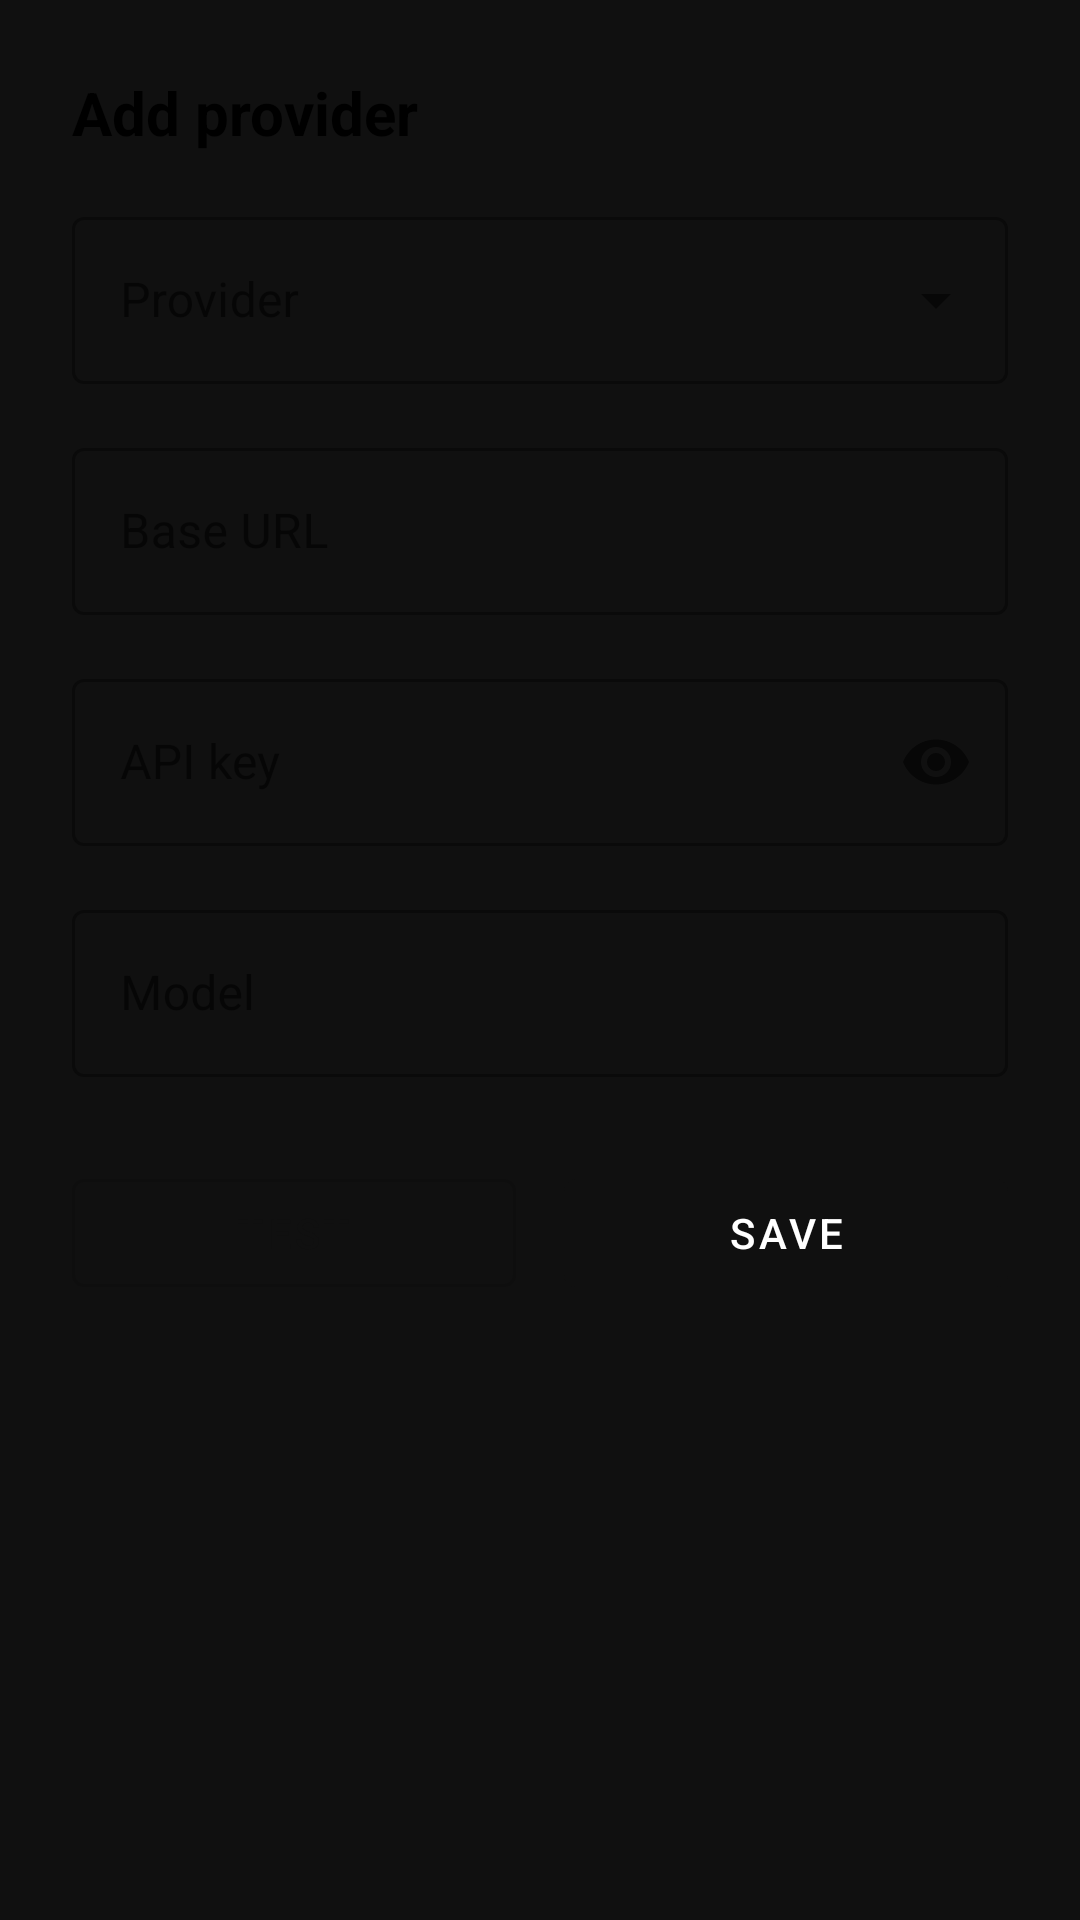

Produce the Android XML layout that renders to this screen, including the resource entries it uses.
<!-- AndroidManifest.xml: application theme Theme.Delta -->
<!-- res/layout/dialog_provider_config.xml -->
<?xml version="1.0" encoding="utf-8"?>
<ScrollView xmlns:android="http://schemas.android.com/apk/res/android"
    android:layout_width="match_parent"
    android:layout_height="wrap_content">

    <LinearLayout
        android:layout_width="match_parent"
        android:layout_height="wrap_content"
        android:orientation="vertical"
        android:padding="24dp">

        <TextView
            android:id="@+id/dialogTitle"
            android:layout_width="match_parent"
            android:layout_height="wrap_content"
            android:layout_marginBottom="16dp"
            android:text="Add provider"
            android:textColor="@color/text_primary"
            android:textSize="20sp"
            android:textStyle="bold" />

        <com.google.android.material.textfield.TextInputLayout
            android:id="@+id/layoutProvider"
            style="@style/Widget.MaterialComponents.TextInputLayout.OutlinedBox.ExposedDropdownMenu"
            android:layout_width="match_parent"
            android:layout_height="wrap_content"
            android:layout_marginBottom="16dp"
            android:hint="Provider">

            <com.google.android.material.textfield.MaterialAutoCompleteTextView
                android:id="@+id/inputProvider"
                android:layout_width="match_parent"
                android:layout_height="wrap_content"
                android:inputType="none"
                android:textColor="@color/text_primary" />
        </com.google.android.material.textfield.TextInputLayout>

        <com.google.android.material.textfield.TextInputLayout
            android:id="@+id/layoutBaseUrl"
            style="@style/Widget.MaterialComponents.TextInputLayout.OutlinedBox"
            android:layout_width="match_parent"
            android:layout_height="wrap_content"
            android:layout_marginBottom="16dp"
            android:hint="Base URL">

            <com.google.android.material.textfield.TextInputEditText
                android:id="@+id/inputBaseUrl"
                android:layout_width="match_parent"
                android:layout_height="wrap_content"
                android:inputType="textUri"
                android:textColor="@color/text_primary" />
        </com.google.android.material.textfield.TextInputLayout>

        <com.google.android.material.textfield.TextInputLayout
            android:id="@+id/layoutApiKey"
            style="@style/Widget.MaterialComponents.TextInputLayout.OutlinedBox"
            android:layout_width="match_parent"
            android:layout_height="wrap_content"
            android:layout_marginBottom="16dp"
            android:hint="API key"
            app:endIconMode="password_toggle"
            xmlns:app="http://schemas.android.com/apk/res-auto">

            <com.google.android.material.textfield.TextInputEditText
                android:id="@+id/inputApiKey"
                android:layout_width="match_parent"
                android:layout_height="wrap_content"
                android:inputType="textPassword"
                android:textColor="@color/text_primary" />
        </com.google.android.material.textfield.TextInputLayout>

        <com.google.android.material.textfield.TextInputLayout
            android:id="@+id/layoutModel"
            style="@style/Widget.MaterialComponents.TextInputLayout.OutlinedBox"
            android:layout_width="match_parent"
            android:layout_height="wrap_content"
            android:layout_marginBottom="8dp"
            android:hint="Model">

            <com.google.android.material.textfield.TextInputEditText
                android:id="@+id/inputModel"
                android:layout_width="match_parent"
                android:layout_height="wrap_content"
                android:inputType="text"
                android:textColor="@color/text_primary" />
        </com.google.android.material.textfield.TextInputLayout>

        <TextView
            android:id="@+id/textTestResult"
            android:layout_width="match_parent"
            android:layout_height="wrap_content"
            android:layout_marginTop="4dp"
            android:textSize="12sp"
            android:visibility="gone"
            tools:visibility="visible"
            xmlns:tools="http://schemas.android.com/tools" />

        <LinearLayout
            android:layout_width="match_parent"
            android:layout_height="wrap_content"
            android:layout_marginTop="20dp"
            android:orientation="horizontal">

            <com.google.android.material.button.MaterialButton
                android:id="@+id/buttonTest"
                style="@style/Widget.MaterialComponents.Button.OutlinedButton"
                android:layout_width="0dp"
                android:layout_height="wrap_content"
                android:layout_marginEnd="8dp"
                android:layout_weight="1"
                android:text="Test" />

            <com.google.android.material.button.MaterialButton
                android:id="@+id/buttonSave"
                android:layout_width="0dp"
                android:layout_height="wrap_content"
                android:layout_marginStart="8dp"
                android:layout_weight="1"
                android:text="Save" />
        </LinearLayout>

    </LinearLayout>
</ScrollView>
<!-- resources referenced by this layout -->
<resources>
  <color name="text_primary">#000000</color>
  <style name="Theme.Delta" parent="Theme.MaterialComponents.Light.NoActionBar">
          
          <item name="colorPrimary">@color/primary</item>
          <item name="colorPrimaryVariant">@color/primary</item>
          <item name="colorOnPrimary">@color/white</item>
  
          <item name="colorSecondary">@color/teal_200</item>
          <item name="colorSecondaryVariant">@color/teal_700</item>
          <item name="colorOnSecondary">@color/black</item>
  
          <item name="colorSurface">@color/surface</item>
          <item name="colorOnSurface">@color/text_primary</item>
  
          <item name="android:statusBarColor" tools:targetApi="l">?attr/colorPrimaryVariant</item>
          <item name="android:windowBackground">@color/background</item>
          <item name="android:colorBackground">@color/background</item>
          
          
          <item name="android:windowLightStatusBar" tools:targetApi="m">false</item>
          <item name="android:windowLightNavigationBar" tools:targetApi="o">false</item>
      </style>
  <color name="primary">#101010</color>
  <color name="white">#FFFFFFFF</color>
  <color name="teal_200">#FF03DAC5</color>
  <color name="teal_700">#FF018786</color>
  <color name="black">#FF000000</color>
  <color name="surface">#FFFFFF</color>
  <color name="background">#101010</color>
</resources>
